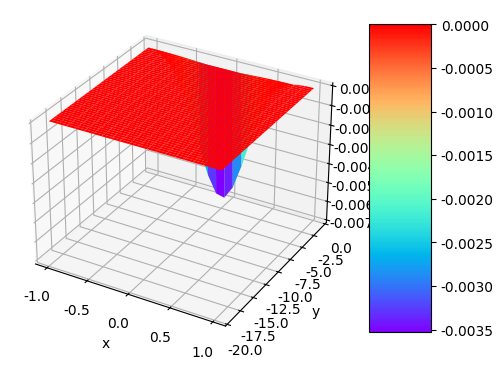

Generate this figure with matplotlib: (Note: this script raises an exception after producing the figure.)
# -*- coding: utf-8 -*-
# @Time    : 2021/10/14 14:41
# [redacted]
# @File    : demo4.py

# 二维插值的三维图
import numpy as np
import matplotlib.pyplot as plt
import pylab as pl
from scipy import interpolate

# 设置字体以支持中文显示
plt.rcParams['font.sans-serif'] = ['Microsoft YaHei']


def func(_x, _y):
    return (_x + _y) * np.exp(-5.0 * (_x ** 2 + _y ** 2))


# xy轴分割为20*20的网格
x = np.linspace(-1, 1, 20)
y = np.linspace(-1, 1 - 20)
x, y = np.meshgrid(x, y)
fvals = func(x, y)

# 画分图1
plt.figure(figsize=(12, 8))
ax = plt.subplot(1, 2, 1, projection='3d')
# rstride行跨度，cstride列跨度
surf = ax.plot_surface(x, y, fvals, rstride=1, cstride=1, cmap=plt.get_cmap('rainbow'), linewidth=0.5)
ax.set_xlabel('x')
ax.set_ylabel('y')
ax.set_zlabel('f(x,y)')
# 颜色条标注
plt.colorbar(surf, shrink=0.5, aspect=5)
# 二维插值
newfunc = interpolate.interp2d(x, y, fvals, kind='cubic')
# 计算100*100网格上的插值
x_new = np.linspace(-1, 1, 100)
y_new = np.linspace(-1, 1, 100)
f_new = newfunc(x_new, y_new)
x_new, y_new = np.meshgrid(x_new, y_new)
ax2 = plt.subplot(1, 2, 2, projection='3d')
surf2 = ax.plot_surface(x_new, y_new, f_new, rstride=1, cstride=1, cmap=pl.get_cmap('rainbow'), linewidth=0.5)
ax2.set_xlabel('x')
ax2.set_ylabel('y')
ax2.set_zlabel('f(x,y)')
plt.colorbar(surf2, shrink=0.5, aspect=5)  # 标注
# 画图
plt.show()
